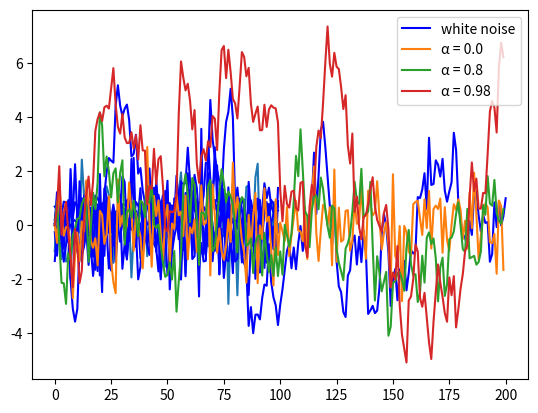

Reproduce this figure in Python.
import numpy as np
import matplotlib.pyplot as plt

x = np.random.randn(100)
plt.plot(x)
plt.show()

import numpy as np

np.sqrt(4)

import numpy

numpy.sqrt(4)

import numpy as np

np.sqrt(4)

from numpy import sqrt

sqrt(4)

ts_length = 100
ϵ_values = []   # Empty list

for i in range(ts_length):
    e = np.random.randn()
    ϵ_values.append(e)

plt.plot(ϵ_values, 'b-')
plt.show()

x = [10, 'foo', False]  # We can include heterogeneous data inside a list
type(x)

x

x.append(2.5)
x

x

x.pop()

x

x

x[0]

x[1]

for i in range(ts_length):
    e = np.random.randn()
    ϵ_values.append(e)

animals = ['dog', 'cat', 'bird']
for animal in animals:
    print("The plural of " + animal + " is " + animal + "s")

ts_length = 100
ϵ_values = []
i = 0
while i < ts_length:
    e = np.random.randn()
    ϵ_values.append(e)
    i = i + 1
plt.plot(ϵ_values, 'b-')
plt.show()

def generate_data(n):
    ϵ_values = []
    for i in range(n):
        e = np.random.randn()
        ϵ_values.append(e)
    return ϵ_values

data = generate_data(100)
plt.plot(data, 'b-')
plt.show()

def generate_data(n, generator_type):
    ϵ_values = []
    for i in range(n):
        if generator_type == 'U':
            e = np.random.uniform(0, 1)
        else:
            e = np.random.randn()
        ϵ_values.append(e)
    return ϵ_values

data = generate_data(100, 'U')
plt.plot(data, 'b-')
plt.show()

def generate_data(n, generator_type):
    ϵ_values = []
    for i in range(n):
        e = generator_type()
        ϵ_values.append(e)
    return ϵ_values

data = generate_data(100, np.random.uniform)
plt.plot(data, 'b-')
plt.show()

max(7, 2, 4)   # max() is a built-in Python function

m = max
m(7, 2, 4)

animals = ['dog', 'cat', 'bird']
plurals = [animal + 's' for animal in animals]
plurals

range(8)

doubles = [2 * x for x in range(8)]
doubles

import numpy as np

import numpy as np
import matplotlib.pyplot as plt

import numpy as np
import matplotlib.pyplot as plt

x = [np.random.randn() for i in range(100)]
plt.plot(x, 'b-', label="white noise")
plt.legend()
plt.show()

def factorial(n):
    k = 1
    for i in range(n):
        k = k * (i + 1)
    return k

factorial(4)

from numpy.random import uniform

def binomial_rv(n, p):
    count = 0
    for i in range(n):
        U = uniform()
        if U < p:
            count = count + 1    # Or count += 1
    return count

binomial_rv(10, 0.5)

n = 100000

count = 0
for i in range(n):
    u, v = np.random.uniform(), np.random.uniform()
    d = np.sqrt((u - 0.5)**2 + (v - 0.5)**2)
    if d < 0.5:
        count += 1

area_estimate = count / n

print(area_estimate * 4)  # dividing by radius**2

from numpy.random import uniform

payoff = 0
count = 0

for i in range(10):
    U = uniform()
    count = count + 1 if U < 0.5 else 0
    if count == 3:
        payoff = 1

print(payoff)

α = 0.9
ts_length = 200
current_x = 0

x_values = []
for i in range(ts_length + 1):
    x_values.append(current_x)
    current_x = α * current_x + np.random.randn()
plt.plot(x_values, 'b-')
plt.show()

αs = [0.0, 0.8, 0.98]
ts_length = 200

for α in αs:
    x_values = []
    current_x = 0
    for i in range(ts_length):
        x_values.append(current_x)
        current_x = α * current_x + np.random.randn()
    plt.plot(x_values, label='α = ' + str(α))
plt.legend()
plt.show()

